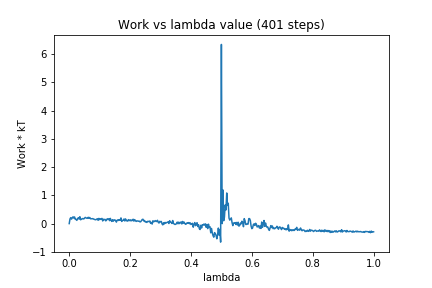

The table this chart was drawn from, first rows:
0, 0.0
1, 0.1634
2, 0.211
3, 0.1577
4, 0.2049
5, 0.2395
6, 0.1932
7, 0.2355
8, 0.1499
9, 0.1538
10, 0.1146
11, 0.1701
12, 0.2086
13, 0.1609
14, 0.2444
15, 0.1338
16, 0.1605
17, 0.1652
18, 0.1818
19, 0.1649
20, 0.1844
21, 0.2193
22, 0.205
23, 0.1906
24, 0.1873
25, 0.2238
26, 0.1894
27, 0.2172
28, 0.1708
29, 0.173
30, 0.1711
31, 0.1774
32, 0.1595
33, 0.152
34, 0.1387
35, 0.1374
36, 0.1534
37, 0.1726
38, 0.1162
39, 0.1838
40, 0.14
41, 0.1692
42, 0.1548
43, 0.1853
44, 0.0943
45, 0.1529
46, 0.1422
47, 0.1515
48, 0.09712
49, 0.1198
50, 0.1729
51, 0.1495
52, 0.1732
53, 0.1052
54, 0.1846
55, 0.1168
56, 0.07618
57, 0.1394
58, 0.08513
59, 0.1307
60, 0.1309
... 340 more rows
